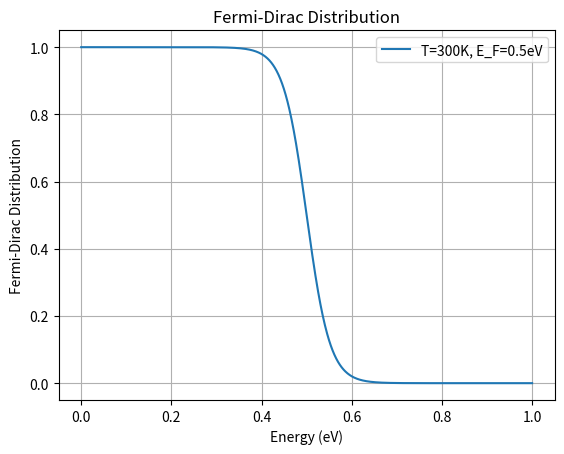

Generate this figure with matplotlib:
import numpy as np
import matplotlib.pyplot as plt

# Constants
k_B = 8.617333262145e-5  # Boltzmann constant in eV/K

def fermi_dirac(E, T, E_F):
    """Calculate the Fermi-Dirac distribution.
    E : array-like
        Energy levels (eV)
    T : float
        Temperature (K)
    E_F : float
        Fermi energy (eV)
    """
    return 1 / (np.exp((E - E_F) / (k_B * T)) + 1)

# Energy levels (eV)
E = np.linspace(0, 1, 1000)

# Temperature (K)
T = 300

# Fermi energy (eV)
E_F = 0.5

# Calculate the Fermi-Dirac distribution
f_D = fermi_dirac(E, T, E_F)

# Plot the distribution
plt.plot(E, f_D, label=f'T={T}K, E_F={E_F}eV')
plt.xlabel('Energy (eV)')
plt.ylabel('Fermi-Dirac Distribution')
plt.title('Fermi-Dirac Distribution')
plt.legend()
plt.grid(True)
plt.show()
